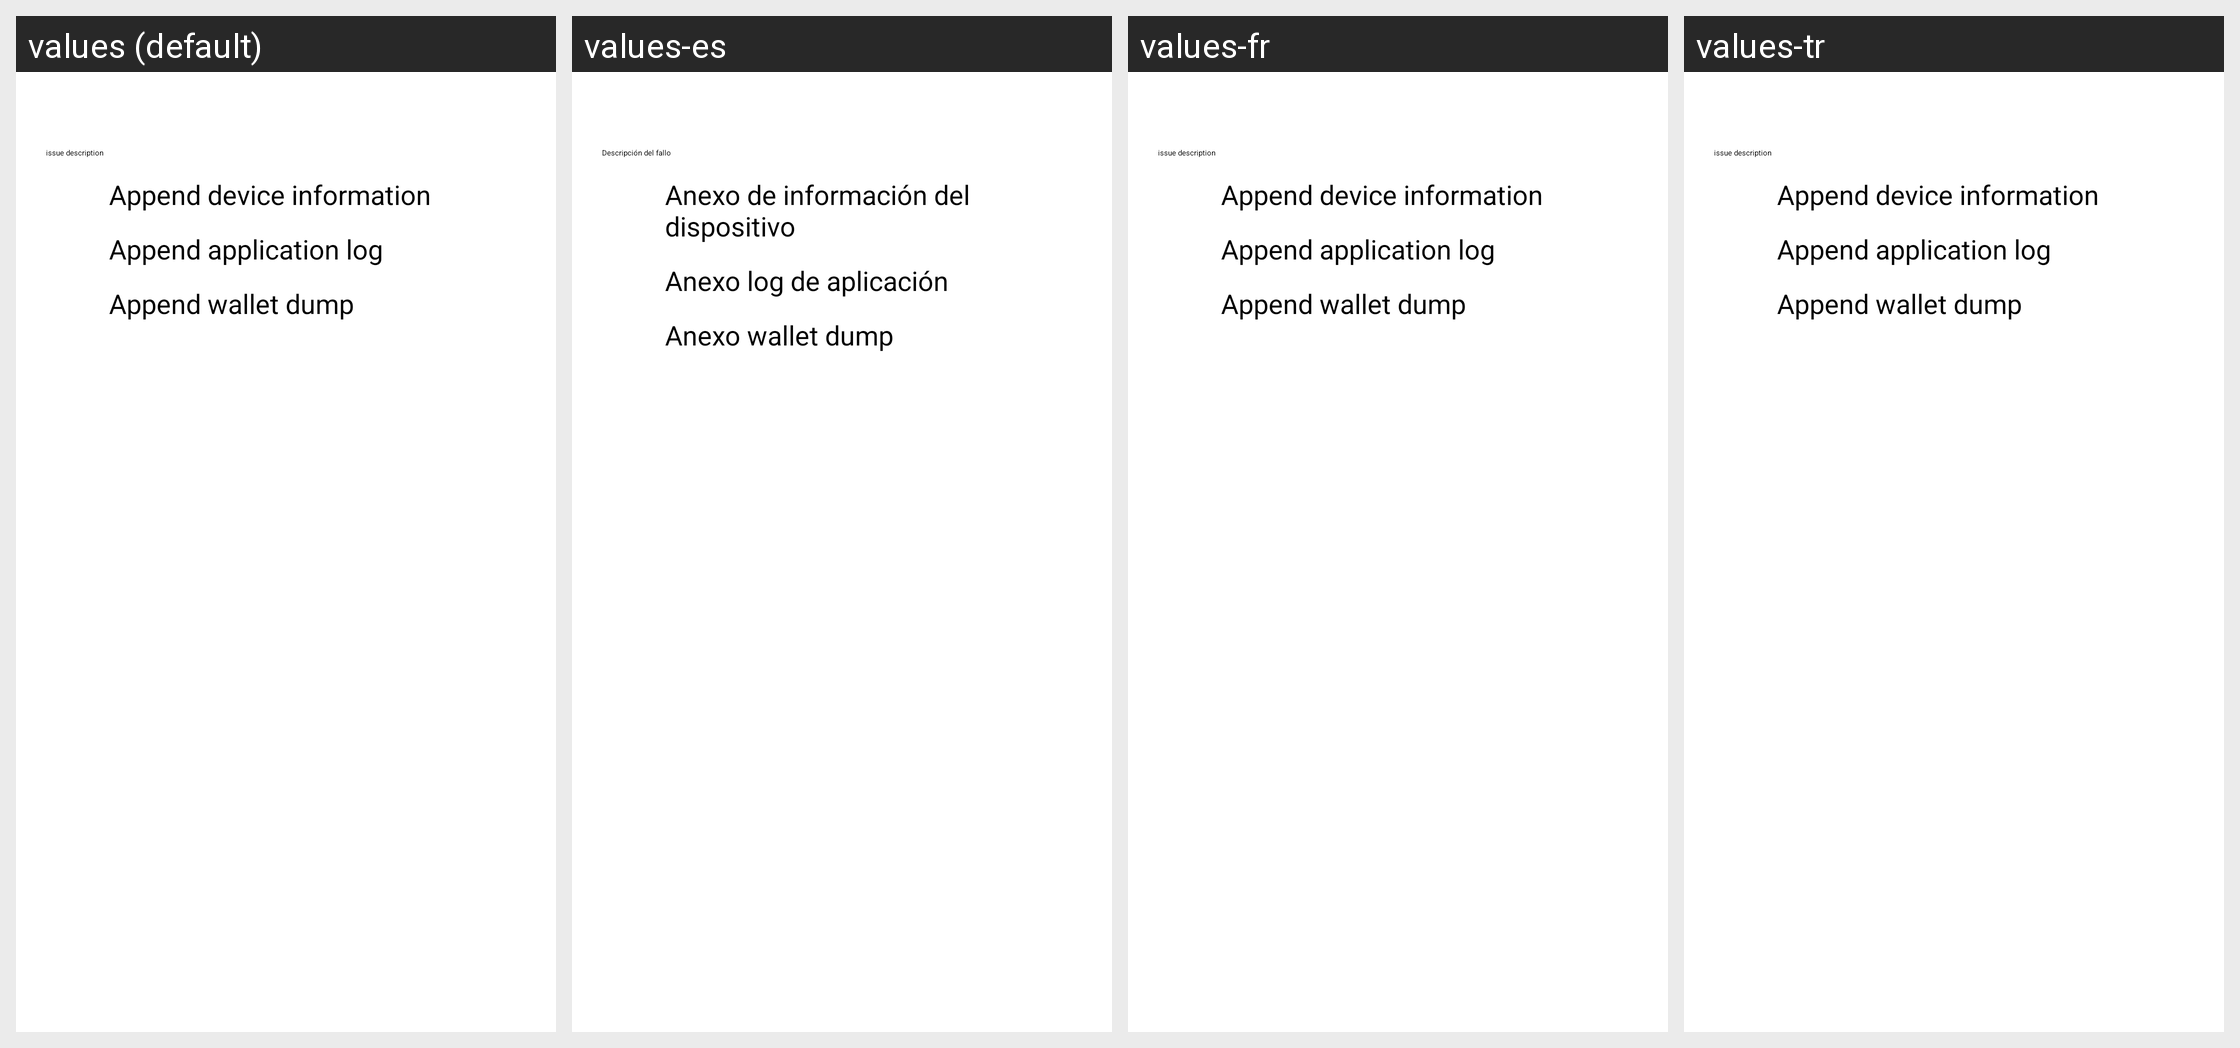

The Android screen above is rendered under several locales of the same app. Produce the string resources it draws, with the default and per-locale values.
Android screen res/layout/report_issue_dialog.xml rendered under 4 locales, left to right: values (default), values-es, values-fr, values-tr. Device: Nexus 5 (rendered at 1080×1920; each locale shown at half size, 540×960, under a caption strip naming it); theme My.Theme.
Other locales in the repository, not shown: values-cs, values-de, values-el, values-it, values-iw, values-nl, values-pl, values-ru, values-sv, values-zh.
Strings drawn on this screen, with the default value and each locale's value (text and hints the layout hard-codes, and strings that could not be matched under every locale, appear in the picture but are not listed):

report_issue_dialog_description
  values: issue description
  values-es: Descripción del fallo
  values-fr: issue description  [not translated; the default value is used]
  values-tr: issue description  [not translated; the default value is used]

report_issue_dialog_collect_device_info
  values: Append device information
  values-es: Anexo de información del dispositivo
  values-fr: Append device information  [not translated; the default value is used]
  values-tr: Append device information  [not translated; the default value is used]

report_issue_dialog_collect_application_log
  values: Append application log
  values-es: Anexo log de aplicación
  values-fr: Append application log  [not translated; the default value is used]
  values-tr: Append application log  [not translated; the default value is used]

report_issue_dialog_collect_wallet_dump
  values: Append wallet dump
  values-es: Anexo wallet dump
  values-fr: Append wallet dump  [not translated; the default value is used]
  values-tr: Append wallet dump  [not translated; the default value is used]
